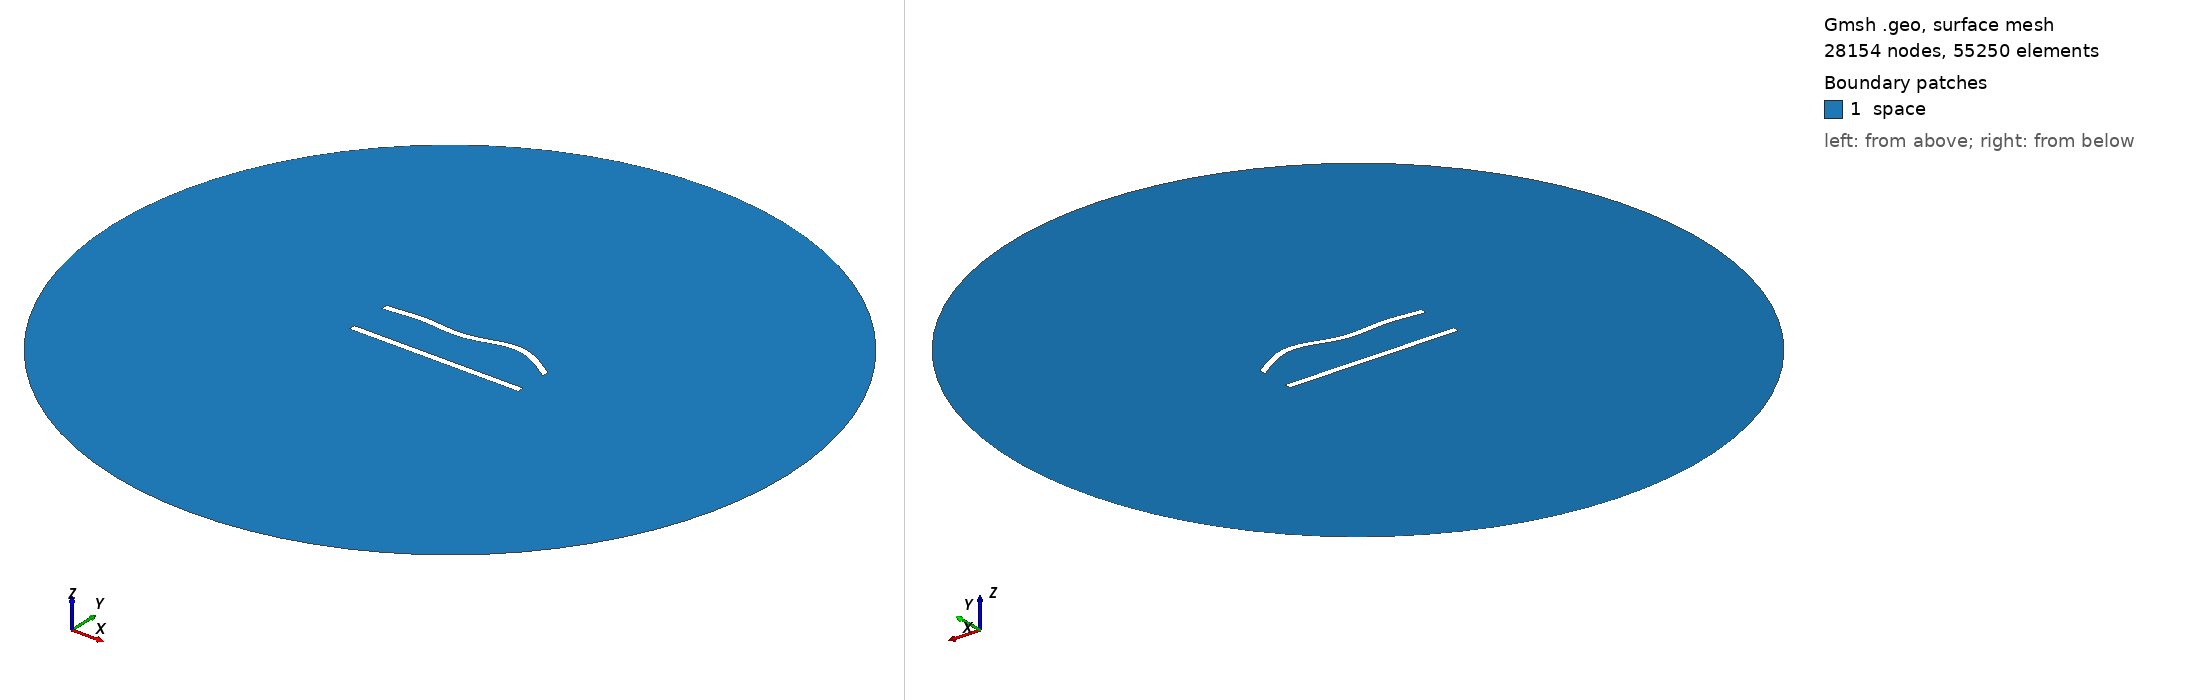

Gmsh geometry script, surface-meshed: 28154 nodes, 55250 surface elements. Boundary patches (legend numbers): 1 space. Left view from above one corner, right view from below the opposite corner. Legend entries are the model's physical surfaces. The drawing asked Gmsh for element sizes between 1% and 20% of the model's largest extent; the script's own settings can give other sizes.

=== 237.geo (drawn) ===
//---------------------------------------
// Geometry kernel
//---------------------------------------

SetFactory("OpenCASCADE");



//---------------------------------------
// Parameters of the geometry
//---------------------------------------

// Overetch of the upper plate
overetch = 0.0;

// Distance between the plates
distance = 25.0;

// Discretization over the x axis (for the deformation)
nx = 50; 

// Length of the plate
L = 100 - overetch; 

// Number of modes
n = 4; 

// 1st mode coefficient
coeff(1) = 1.5;
beta(1) = 0.596864 * 3.1415926535 / L;

// 2nd mode coefficient
coeff(2) = 1.5;
beta(2) = 1.49418 * 3.1415926535 / L;

// 3rd mode coefficient
coeff(3) = -1.5;
beta(3) = 2.50025 * 3.1415926535 / L;

// 4th mode coefficient
coeff(4) = 1.5;
beta(4) = 3.49999 * 3.1415926535 / L;



//---------------------------------------
// Upper plate (deformed rectangle)
//---------------------------------------

// Coordiantes of the upper plate
xmin = -50;
xmax = 50 - overetch;

// Height of the upper plate
yheight = 4 - 2 * overetch;

// Indexes of the points
UpperID[] = {};
LowerID[] = {};
LeftID[] = {};
RightID[] = {};

// Point index
p = 1;

// Horizontal edges
For i In {1:nx}
    x = xmin + (i-1)*(xmax - xmin)/(nx-1);

    y_bottom = distance / 2 + overetch;
    For j In {1:n}
        C = (Cosh(beta(j)*L) + Cos(beta(j)*L)) / (Sinh(beta(j)*L) + Sin(beta(j)*L));
        y_bottom  = y_bottom + coeff(j) * (Cosh(beta(j)*(x+50)) - Cos(beta(j)*(x+50)) - C * (Sinh(beta(j)*(x+50)) - Sin(beta(j)*(x+50))));
    EndFor

    y_top = y_bottom + yheight;

    Point(p) = {x, y_top, 0, 1.0};
    UpperID[i] = p;
    p = p + 1;

    Point(p) = {x, y_bottom, 0, 1.0};
    LowerID[i] = p;
    p = p + 1;
EndFor

// Create point lists
UpperPts[] = {}; LowerPts[] = {};
For i In {1:nx}
  UpperPts[] += {UpperID[i]};
  LowerPts[] += {LowerID[i]};
EndFor

// Build splines
Spline(1) = {UpperPts[]};
Spline(2) = {LowerPts[]};
Line(3) = {LowerPts[nx-1], UpperPts[nx-1]};
Line(4) = {LowerPts[0], UpperPts[0]};

// Build the plane surface
Curve Loop(1) = {2, 3, -1, -4};
Plane Surface(1) = {1};



//---------------------------------------
// Lower plate (rectangle)
//---------------------------------------

// Vertices
Point(1001) = {-50, -distance/2, 0, 1.0};
Point(1002) = { 50, -distance/2, 0, 1.0};
Point(1003) = { 50,  -distance/2 + 4, 0, 1.0};
Point(1004) = {-50,  -distance/2 + 4, 0, 1.0};

// Edges
Line(5) = {1001, 1002};
Line(6) = {1002, 1003};
Line(7) = {1003, 1004};
Line(8) = {1004, 1001};

// Plane surface
Line Loop(2) = {5, 6, 7, 8};
Plane Surface(2) = {2}; 



//---------------------------------------
// Outer (fictious) boundary
//---------------------------------------

// Points
Point(1005) = {0, 0, 0};       // Center
Point(1006) = {200, 0, 0};     // Start point
Point(1007) = {0, 200, 0};     // 90 degrees
Point(1008) = {-200, 0, 0};    // 180 degrees
Point(1009) = {0, -200, 0};    // 270 degrees

// Circle arcs (each needs start, center, end)
Circle(9) = {1006, 1005, 1007};
Circle(10) = {1007, 1005, 1008};
Circle(11) = {1008, 1005, 1009};
Circle(12) = {1009, 1005, 1006};

// Plane surface for the entire domain
Curve Loop(3) = {9, 10, 11, 12};
Surface(3) = {3};

// Subtract the plates from the whole domain to obtain the actual domain where we want to solve the equations
BooleanDifference{ Surface{3}; Delete; }{ Surface{1}; Surface{2}; Delete; }




//---------------------------------------
// Transfinite Lines/Curves
//---------------------------------------

// Set the number of points on the boundaries
r = 6;
d = 0.15;

// Plates
Transfinite Curve {1} = 50*r/4 Using Progression 1;
Transfinite Line {2} = 50*r Using Progression 1;
Transfinite Curve {3, 4} = 2*r Using Progression 1+d;
Transfinite Line {5} = 50*r/4 Using Progression 1;
Transfinite Line {7} = 50*r Using Progression 1;
Transfinite Line {6} = 2*r Using Progression 1-d;
Transfinite Line {8} = 2*r Using Progression 1+d;

// Outer boundary
Transfinite Line {9, 10, 11, 12} = 20 Using Progression 1;



//---------------------------------------
// Physical groups
//---------------------------------------                

// Physical curves (boundaries)
Physical Line("force_segment", 10) = {2};
Physical Line("upper_plate", 11) = {1, 3, 4};
Physical Line("lower_plate", 12) = {5, 6, 7, 8};
Physical Line("boundary", 20) = {9, 10, 11, 12};

// Physical Surfaces
Physical Surface("space", 30) = {3};



//---------------------------------------
// 6. Generate the Mesh
//---------------------------------------

// 2D mesh generation
Mesh 2;
